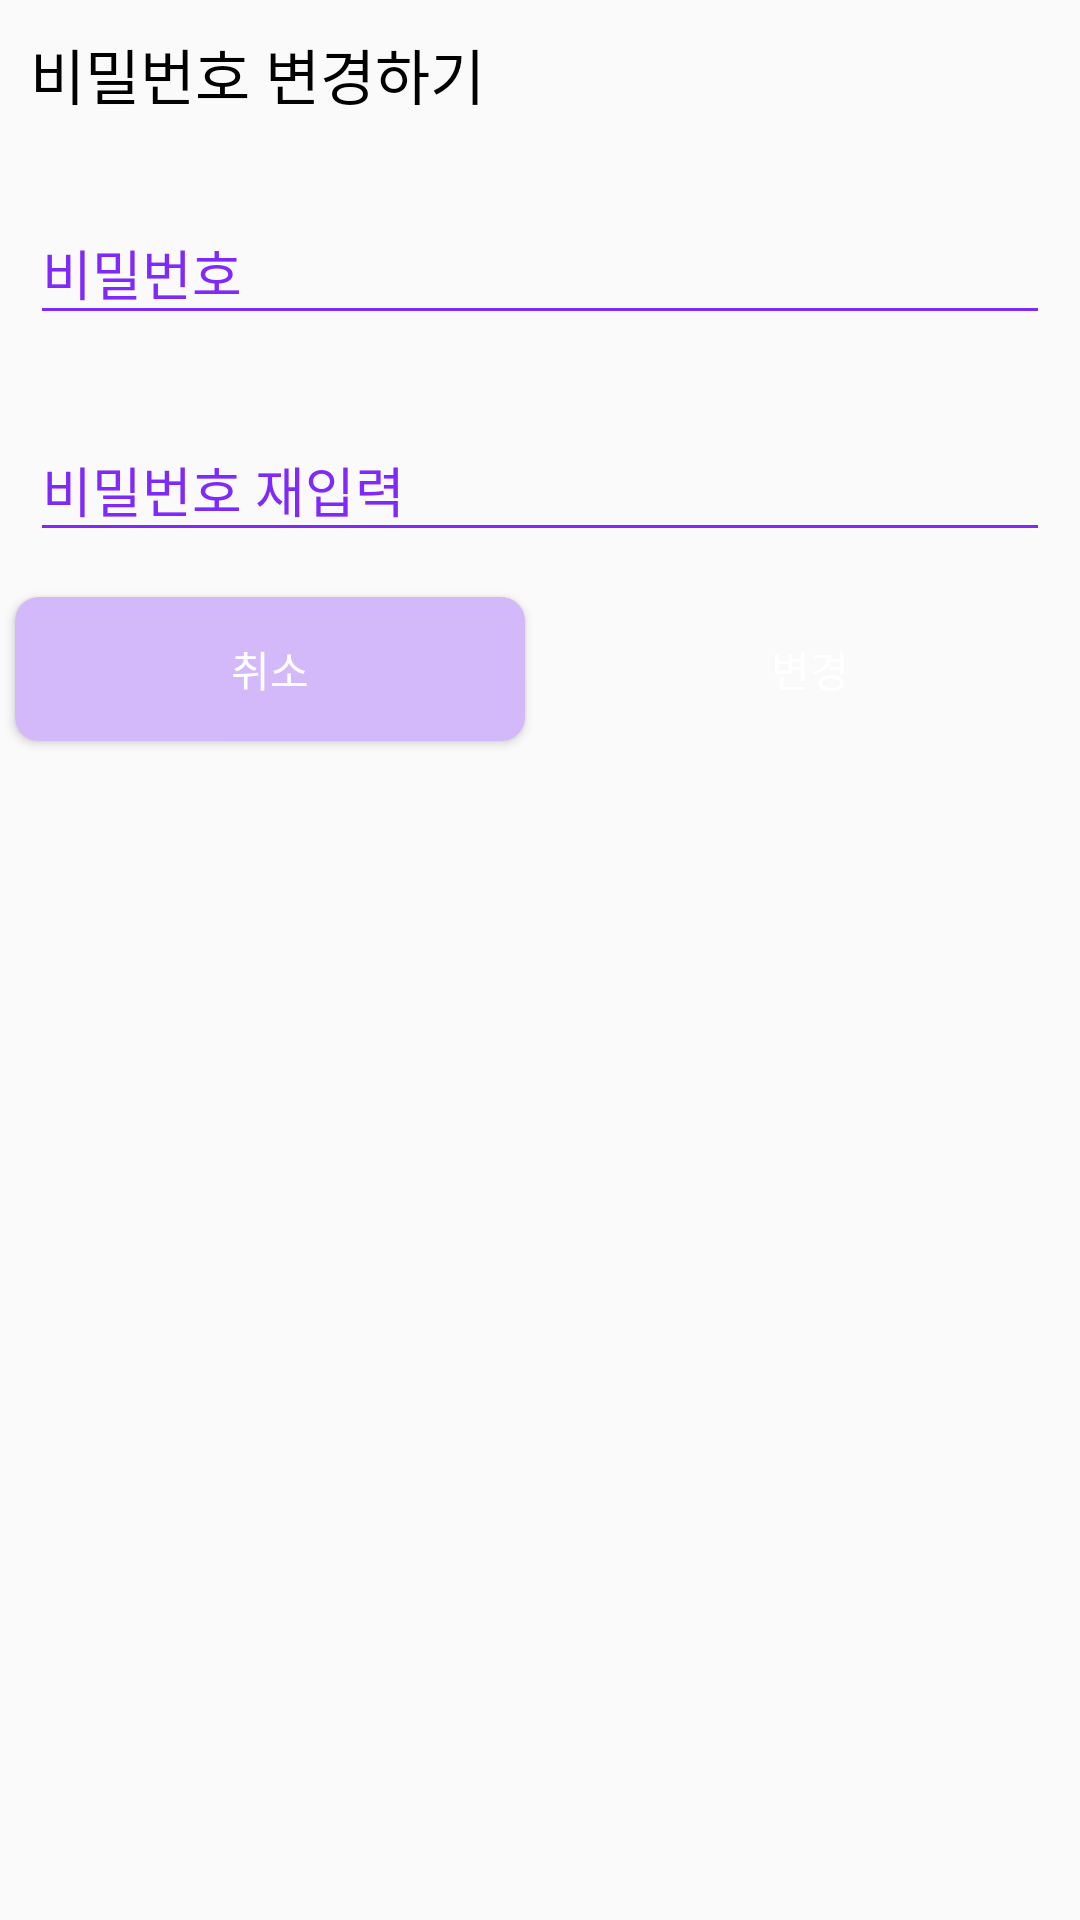

Layout XML and referenced resources for this Android screen:
<!-- AndroidManifest.xml: application theme AppTheme.NoActionBar -->
<!-- res/layout/custom_dialog_userpassword_change.xml -->
<?xml version="1.0" encoding="utf-8"?>
<layout>

    <LinearLayout xmlns:android="http://schemas.android.com/apk/res/android"
        android:layout_width="300dp"
        android:layout_height="wrap_content"
        android:orientation="vertical">

        <TextView
            android:layout_width="wrap_content"
            android:layout_height="wrap_content"
            android:layout_margin="10dp"
            android:text="비밀번호 변경하기"
            android:textColor="@color/black"
            android:textSize="20sp" />

        <com.google.android.material.textfield.TextInputLayout
            android:id="@+id/userPasswordTIL"
            android:layout_width="match_parent"
            android:layout_height="wrap_content"
            android:layout_margin="10dp"
            android:theme="@style/TextInputLayoutUnderlineColor">

            <com.google.android.material.textfield.TextInputEditText
                android:id="@+id/userPasswordET"
                android:layout_width="match_parent"
                android:layout_height="wrap_content"
                android:hint="비밀번호"
                android:inputType="textPassword" />

        </com.google.android.material.textfield.TextInputLayout>

        <com.google.android.material.textfield.TextInputLayout
            android:id="@+id/userPasswordCheckTIL"
            android:layout_width="match_parent"
            android:layout_height="wrap_content"
            android:layout_margin="10dp"
            android:theme="@style/TextInputLayoutUnderlineColor">

            <com.google.android.material.textfield.TextInputEditText
                android:id="@+id/userPasswordCheckET"
                android:layout_width="match_parent"
                android:layout_height="wrap_content"
                android:hint="비밀번호 재입력"
                android:inputType="textPassword" />

        </com.google.android.material.textfield.TextInputLayout>

        <LinearLayout
            android:layout_width="match_parent"
            android:layout_height="wrap_content"
            android:orientation="horizontal">

            <Button
                android:id="@+id/changeCancelBtn"
                style="@style/StandardButtonCancel"
                android:layout_width="0dp"
                android:layout_height="wrap_content"
                android:layout_margin="5dp"
                android:layout_weight="1"
                android:text="취소" />

            <Button
                android:id="@+id/changeOkayBtn"
                style="@style/StandardButtonOkay"
                android:layout_width="0dp"
                android:layout_height="wrap_content"
                android:layout_margin="5dp"
                android:layout_weight="1"
                android:text="변경" />

        </LinearLayout>

    </LinearLayout>
</layout>
<!-- resources referenced by this layout -->
<resources>
  <color name="black">#000000</color>
  <style name="StandardButtonCancel">
          <item name="android:foreground">?attr/selectableItemBackground</item>
          <item name="android:background">@drawable/standard_button_cancel_rounded</item>
          <item name="android:textColor">@color/white</item>
      </style>
  <style name="StandardButtonOkay">
          <item name="android:foreground">?attr/selectableItemBackground</item>
          <item name="android:background">@drawable/standard_button_okay_rounded</item>
          <item name="android:textColor">@color/white</item>
      </style>
  <style name="TextInputLayoutUnderlineColor">
          <item name="colorControlNormal">@color/purple</item>
          <item name="colorControlActivated">@color/purple</item>
          <item name="colorControlHighlight">@color/purple</item>
          <item name="android:textColorHint">@color/purple</item>
      </style>
  <style name="AppTheme.NoActionBar">
          <item name="windowActionBar">false</item>
          <item name="windowNoTitle">true</item>
      </style>
  <!-- drawable standard_button_cancel_rounded (drawable) -->
  <?xml version="1.0" encoding="utf-8"?>
  <shape xmlns:android="http://schemas.android.com/apk/res/android"
      android:shape="rectangle">
      <solid android:color="@color/light_light_purple" /> 
      <corners android:radius="@dimen/standard_radius" /> 
  </shape>
  <color name="white">#FFFFFF</color>
  <color name="purple">#7F29FA</color>
  <color name="light_light_purple">#D3B8FA</color>
  <dimen name="standard_radius">8dp</dimen>
</resources>
